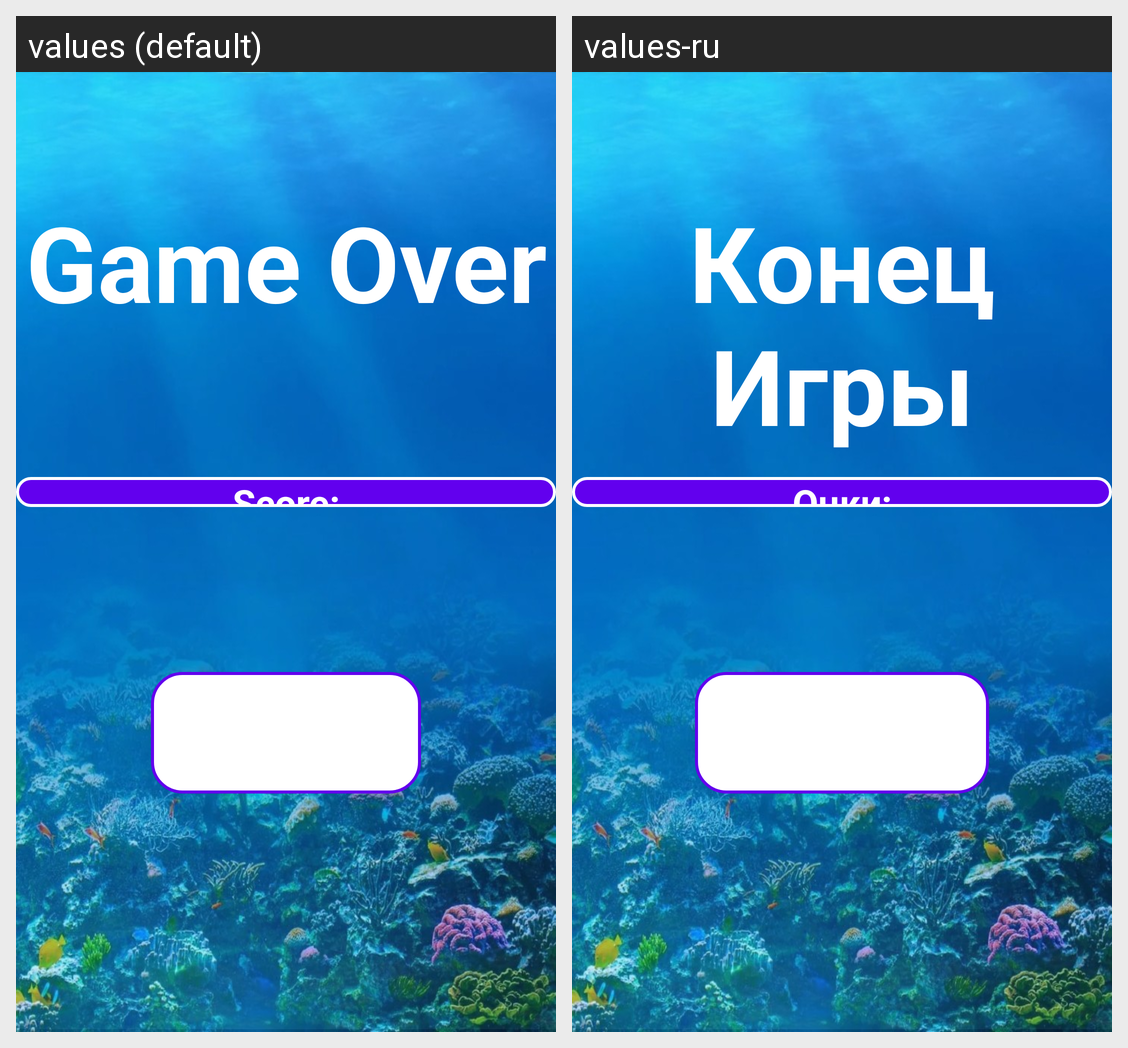

This grid shows one Android layout under two languages. Give, for every string resource on the screen, its name, the default text and each shown locale's text.
Android screen res/layout/activity_game_over.xml rendered under 2 locales, left to right: values (default), values-ru. Device: Nexus 5 (rendered at 1080×1920; each locale shown at half size, 540×960, under a caption strip naming it); theme Theme.FeedTheFish.
Strings drawn on this screen, with the default value and each locale's value (text and hints the layout hard-codes, and strings that could not be matched under every locale, appear in the picture but are not listed):

game_over
  values: Game Over
  values-ru: Конец Игры

score_title
  values: Score:
  values-ru: Очки:
